Run: headless pygame with SDL's dummy video driver; simulated clock (each Clock.tick advances the game by its frame time, no real sleeping); random seed 0; keys injected as events and as key.get_pressed() state; no mouse input.
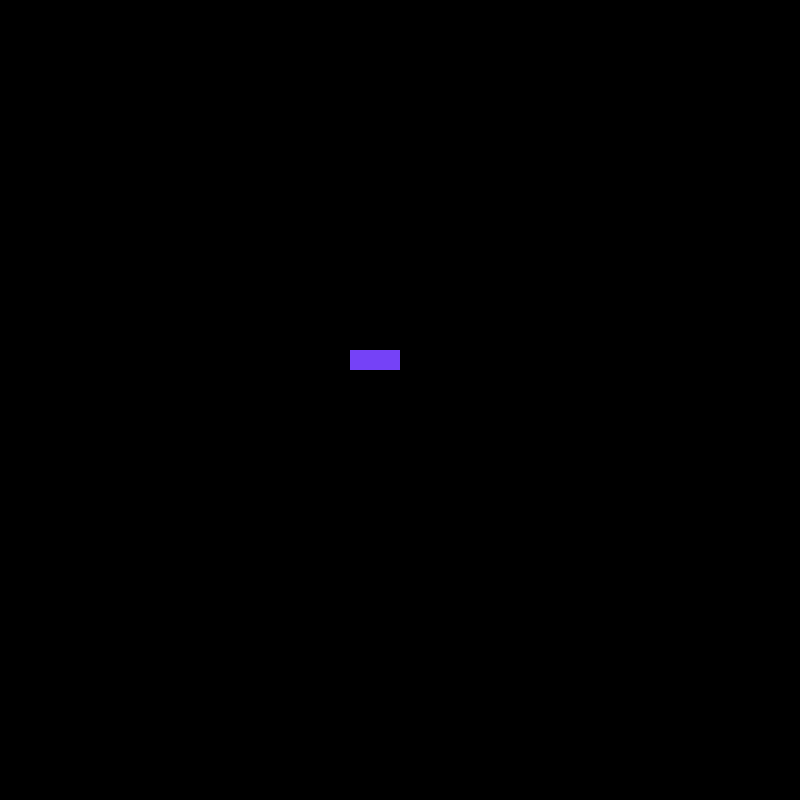
Frame 1 of 4 · flips 1–60 · no input
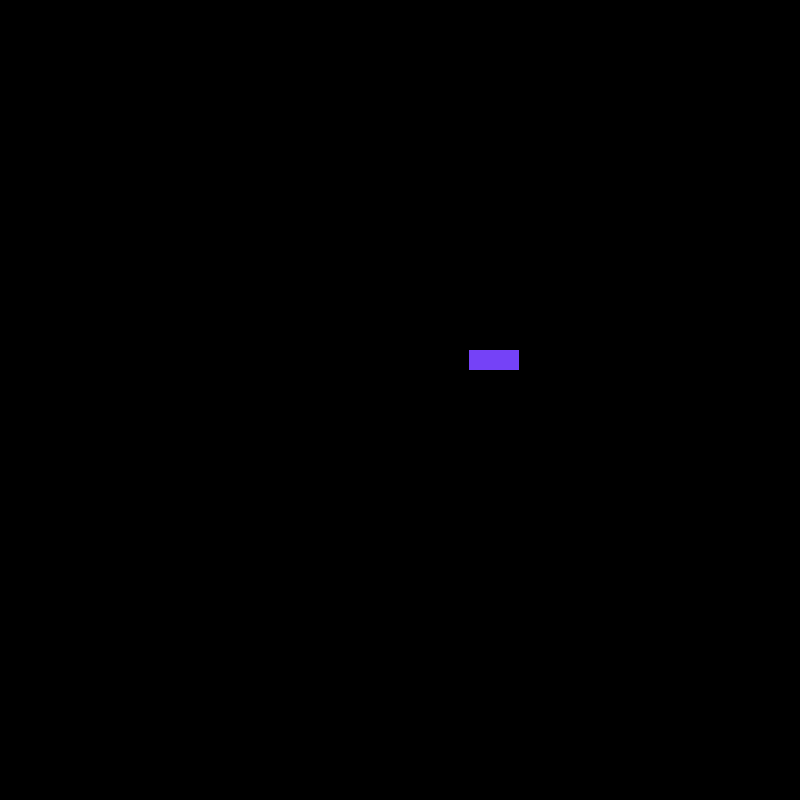
Frame 2 of 4 · flips 61–180 · tapped SPACE, RETURN · held RIGHT (→), D
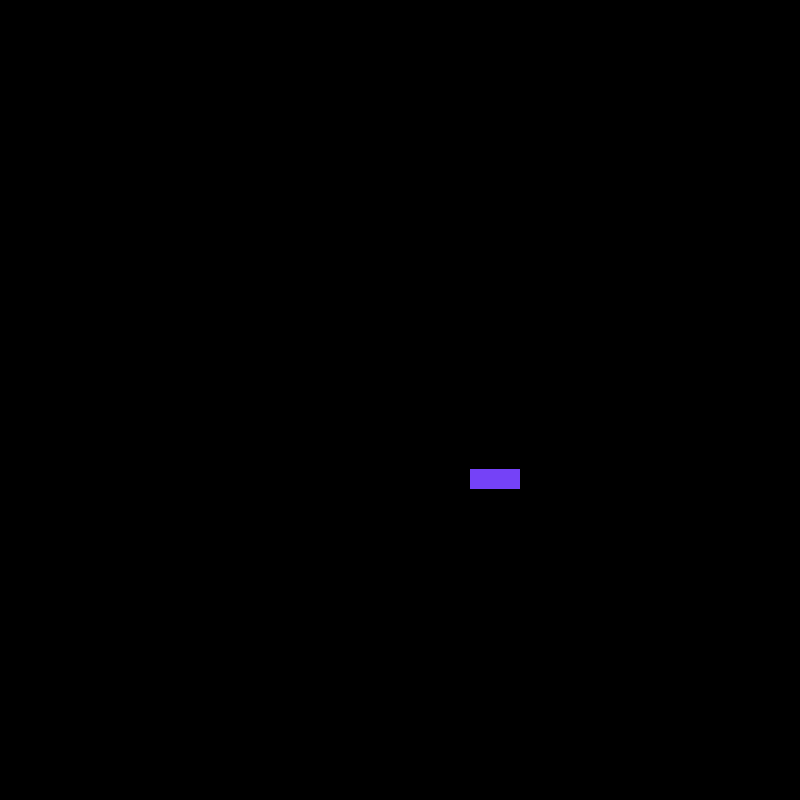
Frame 3 of 4 · flips 181–300 · held DOWN (↓), S
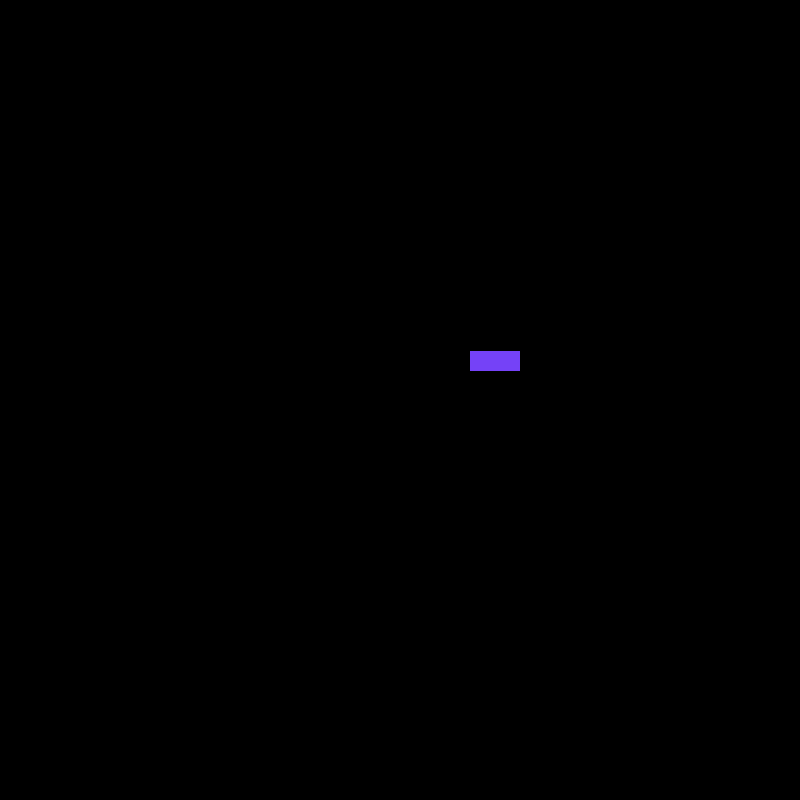
Frame 4 of 4 · flips 301–420 · held LEFT (←), A, UP (↑), W

The pygame program that drew these frames:

# step 1:  pip install pygame python package installer
import pygame as pygame


# 3 important parts: 1. game window, 2. game loop 3. event handler

# step 2 : initialize
pygame.init()

SCREEN_WIDTH = 800
SCREEN_HEIGHT = 800

# step 3: SCREEN SET UP: game window
screen = pygame.display.set_mode((SCREEN_WIDTH,SCREEN_HEIGHT))
pygame.display.set_caption("Introduction")

# player step 4
player = pygame.Rect((350,350,50,20))

run = True
# 2. game loop
while run:
#   in each loop the following code will fill the canvas with fresh color so
# previous trail will be covered.
  screen.fill((0,0,0))

#  drawing the player object
  pygame.draw.rect(screen,(117,66,247),player)

#  control
  key = pygame.key.get_pressed()
  if key[pygame.K_UP]:
    player.y -= 1
  elif key[pygame.K_DOWN]:
    player.y += 1
  elif key[pygame.K_LEFT]:
    player.x -= 1
  elif key[pygame.K_RIGHT]:
    player.x += 1


    # step 3: event handler
  for event in pygame.event.get():
    # logic for closing the window
    if event.type == pygame.QUIT:
        run = False
#we need to update the screen in each loop so player object that we are creating here becomes visble
# else as in each loop canvas  
  pygame.display.update()

pygame.quit()
